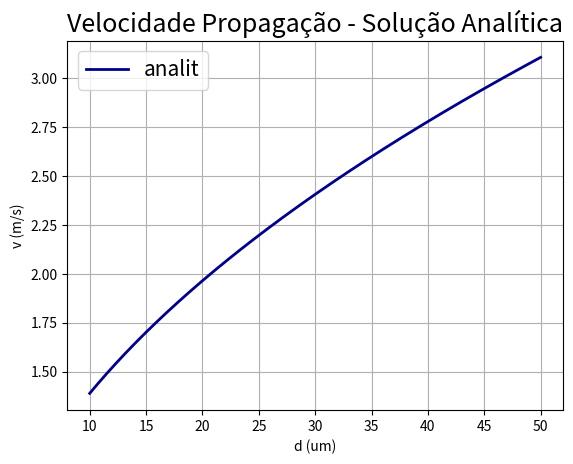

Recreate this plot in Python.
#!/usr/bin/python
# -*- coding: UTF-8 -*-

# ------------------------------------------------------------------------------------------------------------------------------------
# Program that compares the analitical solution of the propagation velocity with an aproximation solution from a model
# The analitical solution is calculated using the calibrated parameter (c)
# The output is a plot of both solutions	
# ------------------------------------------------------------------------------------------------------------------------------------

import matplotlib.pyplot as plt
import numpy as np

# (mm)
def lamb (Rm,Rc,d):
	return np.sqrt( (Rm * d * 1.0e-04) / (4.0 * Rc) ) * 10

# (ms)
def tau (Rm,Cm):
	return Rm * Cm * 1.0e-03

def coef (l,t,s):
	return (s * t) / (l)

def vel (c,l,t):
	return (c * l) / t

def analiticalPlot ():
	Rm = 7.0 * 1.0e+03
	Rc = 150.0
	Cm = 1.2
	c = 10.80800
	
	D = np.linspace(10,50,500)
	v = vel(c,lamb(Rm,Rc,D),tau(Rm,Cm))
	plt.plot(D,v,label="analit",color="darkblue",linewidth=2.0)

def main ():
    analiticalPlot()
    plt.title(u'Velocidade Propagação - Solução Analítica',size=18)
    plt.ylabel('v (m/s)')
    plt.xlabel('d (um)')
    plt.grid()
    plt.legend(loc=0,fontsize=15)
    plt.savefig("analiticalVelocity.pdf")
    print("[+] Figure save at 'analiticalVelocity.pdf'")

if __name__ == "__main__":
	main()
